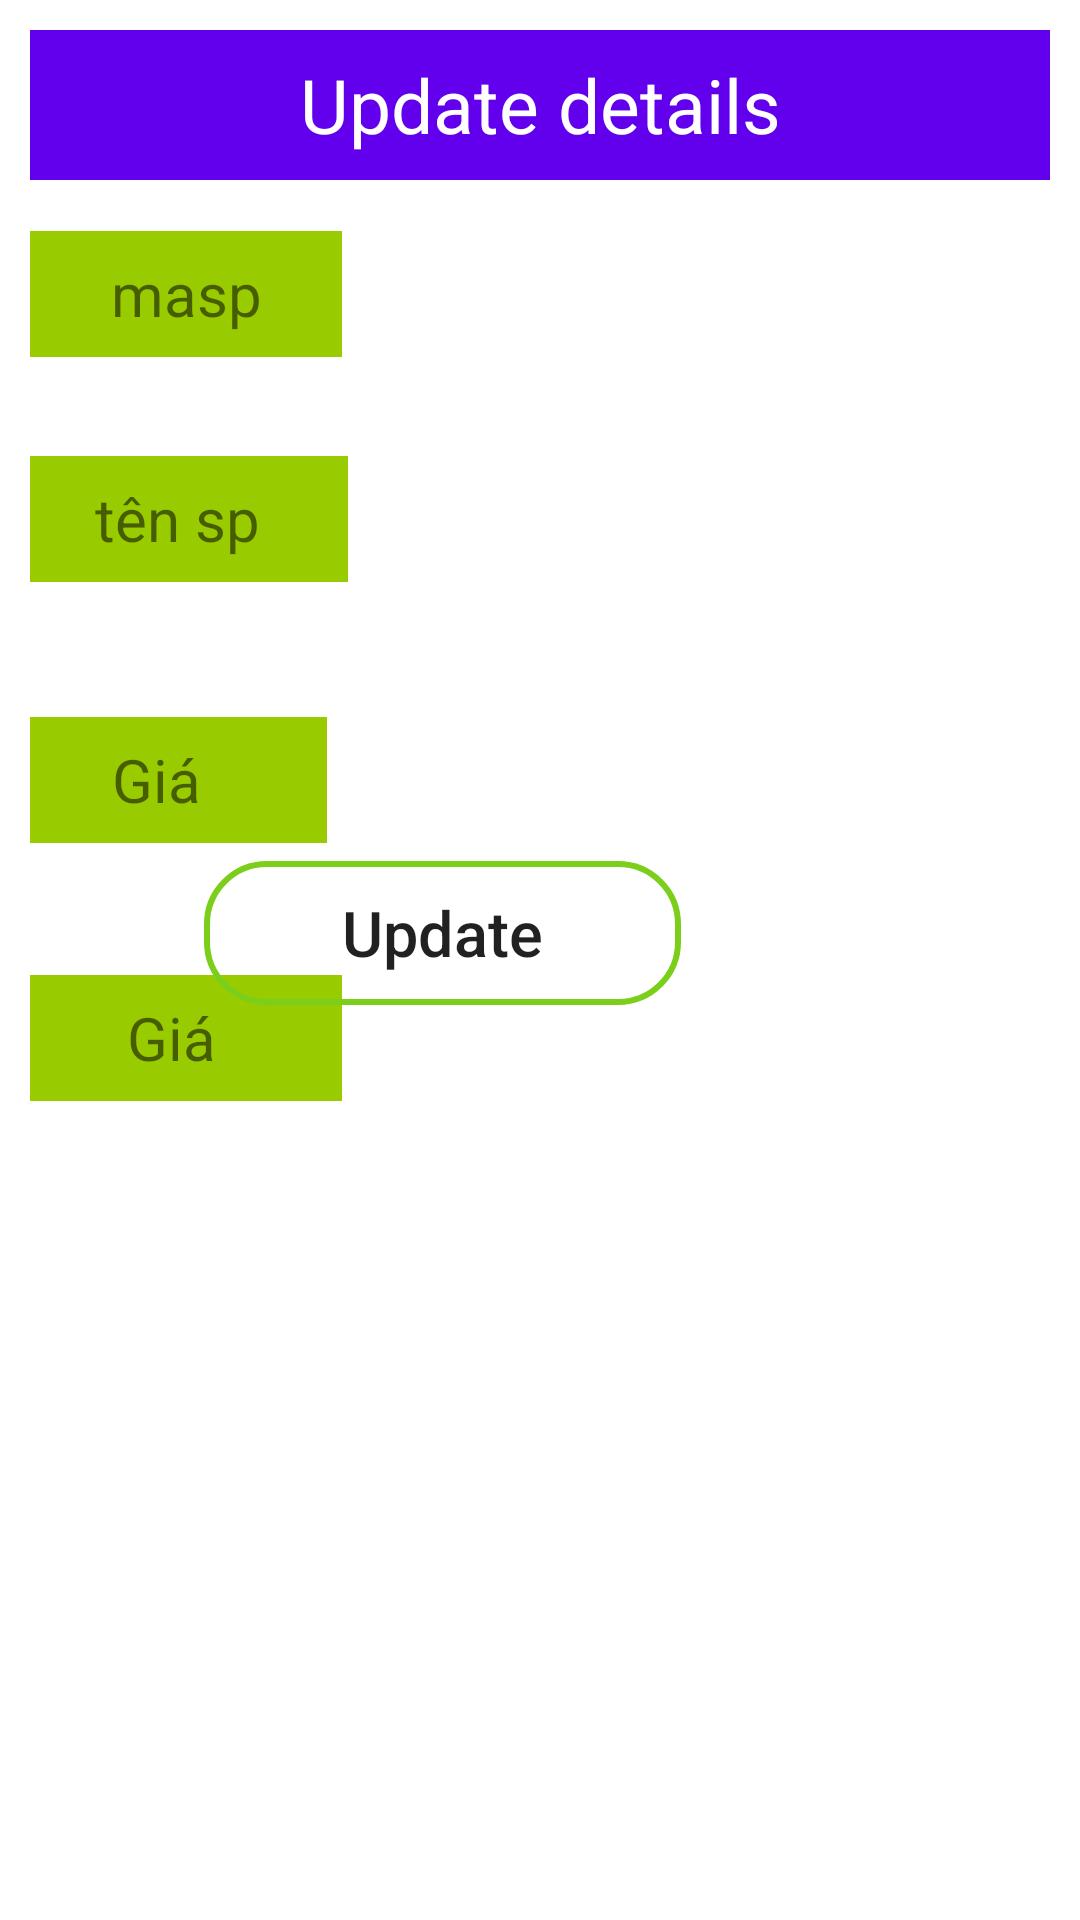

The Android layout XML behind this screen, and the referenced resources:
<!-- AndroidManifest.xml: application theme Theme.Loginsingup -->
<!-- res/layout/update.xml -->
<?xml version="1.0" encoding="utf-8"?>
<RelativeLayout xmlns:android="http://schemas.android.com/apk/res/android"
             android:layout_width="match_parent"
             android:layout_height="match_parent"
    android:padding="10dp">

    <TextView
        android:id="@+id/de"
        android:layout_width="match_parent"
        android:layout_height="50dp"
        android:text="Update details"
        android:background="@color/purple_500"
        android:textSize="25dp"
        android:gravity="center"
        android:textColor="#fff"
        />

    <TextView
        android:id="@+id/tvmasp"
        android:layout_width="114dp"
        android:layout_height="42dp"
        android:layout_below="@+id/de"
        android:layout_alignEnd="@+id/tvten"
        android:layout_marginTop="17dp"
        android:layout_marginEnd="2dp"
        android:layout_marginBottom="5dp"
        android:background="@android:color/holo_green_light"
        android:gravity="center"
        android:text="masp"
        android:textSize="20sp" />

    <EditText
        android:id="@+id/masanpham"
        android:layout_width="223dp"
        android:layout_height="36dp"
        android:layout_below="@+id/de"
        android:layout_marginLeft="10dp"
        android:layout_marginTop="21dp"
        android:layout_marginRight="10dp"
        android:layout_toRightOf="@+id/tvmasp"
        android:background="@drawable/rounder"
        android:gravity="center" />

    <TextView
        android:id="@+id/tvten"
        android:layout_width="114dp"
        android:layout_height="42dp"
        android:layout_below="@+id/de"
        android:layout_alignParentEnd="true"
        android:layout_marginStart="-113dp"
        android:layout_marginTop="92dp"
        android:layout_marginEnd="234dp"
        android:background="@android:color/holo_green_light"
        android:gravity="center"
        android:text="tên sp"
        android:textSize="20sp" />

    <EditText
        android:id="@+id/tensanpham"
        android:layout_width="223dp"
        android:layout_height="36dp"
        android:layout_below="@+id/de"
        android:layout_marginLeft="10dp"
        android:layout_marginTop="94dp"
        android:layout_marginRight="10dp"
        android:layout_toRightOf="@+id/tvmasp"
        android:background="@drawable/rounder"
        android:gravity="center" />

    <TextView
        android:layout_width="114dp"
        android:layout_height="42dp"
        android:layout_below="@+id/de"
        android:layout_alignParentEnd="true"
        android:layout_marginStart="-113dp"
        android:layout_marginTop="179dp"
        android:layout_marginEnd="241dp"
        android:layout_marginBottom="5dp"
        android:background="@android:color/holo_green_light"
        android:gravity="center"
        android:text="Giá"
        android:textSize="20sp" />

    <EditText
        android:layout_marginLeft="10dp"
        android:id="@+id/giasanpham"
        android:layout_width="223dp"
        android:layout_height="36dp"
        android:layout_below="@+id/de"
        android:layout_marginTop="185dp"
        android:layout_marginRight="10dp"
        android:layout_toRightOf="@+id/tvmasp"
        android:background="@drawable/rounder"
        android:gravity="center" />

    <TextView
        android:layout_width="114dp"
        android:layout_height="42dp"
        android:layout_below="@+id/de"
        android:layout_alignParentEnd="true"
        android:layout_marginStart="-113dp"
        android:layout_marginTop="265dp"
        android:layout_marginEnd="236dp"
        android:layout_marginBottom="5dp"
        android:background="@android:color/holo_green_light"
        android:gravity="center"
        android:text="Giá"
        android:textSize="20sp" />

    <EditText
        android:id="@+id/urlsanpham"
        android:layout_width="223dp"
        android:layout_height="36dp"
        android:layout_below="@+id/de"
        android:layout_marginLeft="10dp"
        android:layout_marginTop="271dp"
        android:layout_marginRight="10dp"
        android:layout_toRightOf="@+id/tvmasp"
        android:background="@drawable/rounder"
        android:gravity="center" />

    <Button
        android:id="@+id/btnUpdate"
        android:layout_width="159dp"
        android:layout_height="wrap_content"
        android:layout_alignParentEnd="true"
        android:layout_alignParentBottom="true"
        android:layout_marginLeft="25dp"
        android:layout_marginTop="10dp"
        android:layout_marginEnd="123dp"
        android:layout_marginRight="25dp"
        android:layout_marginBottom="295dp"
        android:background="@drawable/boder"
        android:gravity="center"
        android:text="Update"
        android:textAllCaps="false"
        android:textSize="21dp" />
</RelativeLayout>
<!-- resources referenced by this layout -->
<resources>
  <color name="purple_500">#FF6200EE</color>
  <!-- drawable boder (drawable) -->
  <?xml version="1.0" encoding="utf-8"?>
  <shape xmlns:android="http://schemas.android.com/apk/res/android" android:shape="rectangle" >
  
      <corners
          android:bottomRightRadius="20dp"
          android:bottomLeftRadius="20dp"
          android:topLeftRadius="20dp"
          android:topRightRadius="20dp"
          />
      <stroke android:width="2dip" android:color="#7BCE1A"/>
  
  </shape>
  <style name="Theme.Loginsingup" parent="Theme.MaterialComponents.DayNight.DarkActionBar">
          
          <item name="colorPrimary">@color/purple_500</item>
          <item name="colorPrimaryVariant">@color/purple_700</item>
          <item name="colorOnPrimary">@color/white</item>
          
          <item name="colorSecondary">@color/teal_200</item>
          <item name="colorSecondaryVariant">@color/teal_700</item>
          <item name="colorOnSecondary">@color/black</item>
          
          <item name="android:statusBarColor" tools:targetApi="l">?attr/colorPrimaryVariant</item>
          
      </style>
  <color name="purple_700">#FF3700B3</color>
  <color name="white">#FFFFFFFF</color>
  <color name="teal_200">#FF03DAC5</color>
  <color name="teal_700">#FF018786</color>
  <color name="black">#FF000000</color>
</resources>
